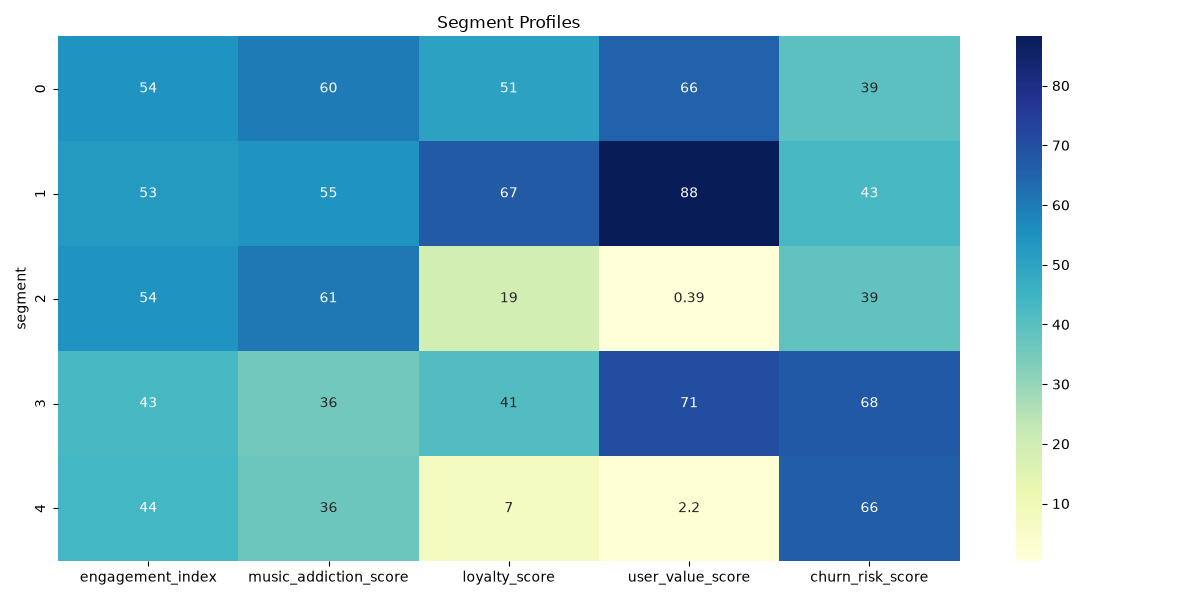

Values plotted in this chart, from the file beside it:
segment, engagement_index, music_addiction_score, loyalty_score, user_value_score, churn_risk_score
0, 54.44, 60.02, 50.67, 65.54, 39.25
1, 52.73, 54.51, 67.12, 88.25, 43.17
2, 54.42, 60.7, 19.1, 0.3857, 38.64
3, 43.22, 35.56, 41.42, 70.7, 67.53
4, 43.83, 36.45, 6.985, 2.194, 66
